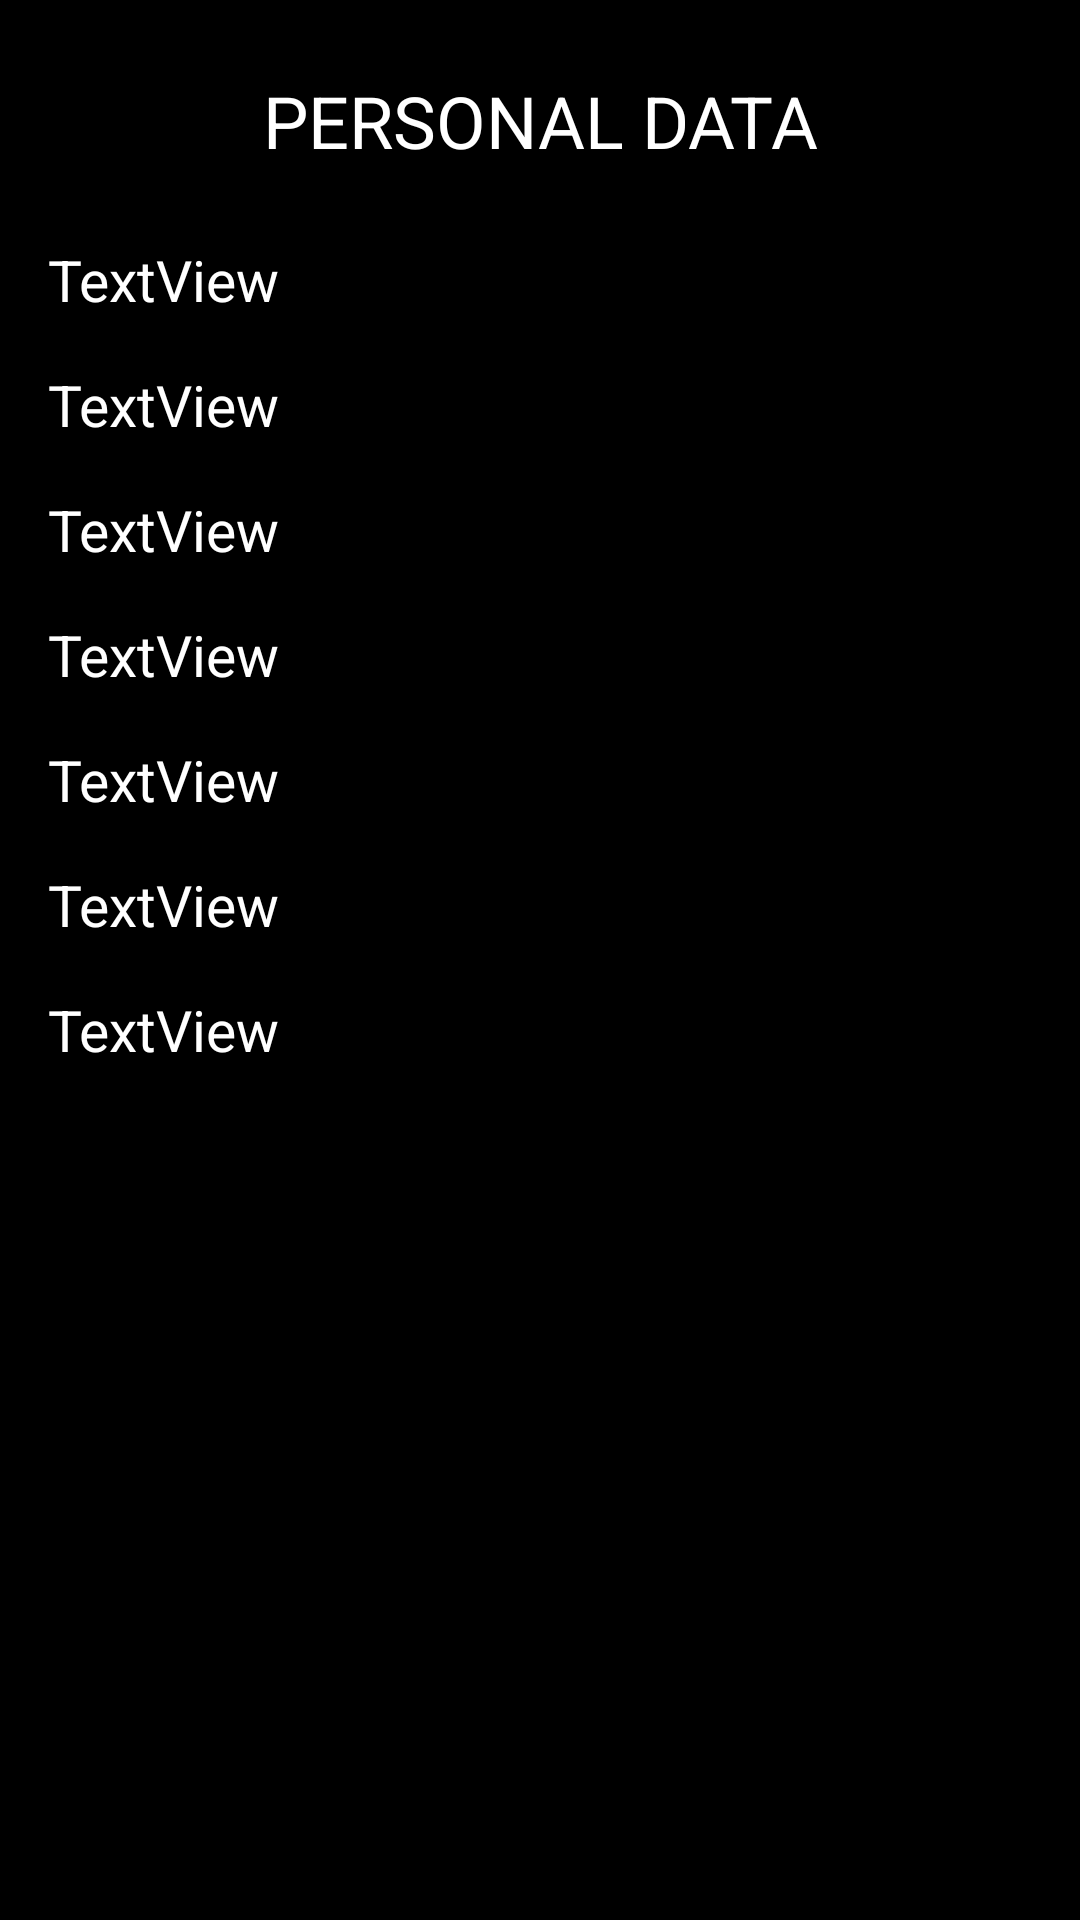

This screen was rendered from an Android layout file. Write that file and the resources it references.
<!-- AndroidManifest.xml: activity theme Theme.VoteSystem.NoActionBar -->
<!-- res/layout/fragment_home.xml -->
<?xml version="1.0" encoding="utf-8"?>
<layout
    xmlns:android="http://schemas.android.com/apk/res/android"
    xmlns:app="http://schemas.android.com/apk/res-auto"
    xmlns:tools="http://schemas.android.com/tools"
    tools:context=".presentation.ui.fragments.HomeFragment">
    <data>
        <variable
            name="view"
            type="com.example.votesystem.presentation.viewmodel.HomeViewModel" />
        <variable
            name="fragment"
            type="com.example.votesystem.presentation.ui.fragments.HomeFragment" />
    </data>
    <androidx.constraintlayout.widget.ConstraintLayout 
        android:layout_width="match_parent"
        android:layout_height="match_parent"
        android:background="@color/black"
        >

        
        <TextView
            android:id="@+id/caption"
            style="@style/Widget.AppCompat.TextView"
            android:textColor="@color/white"
            android:layout_width="wrap_content"
            android:layout_height="0dp"
            android:layout_marginTop="24dp"
            android:text="@string/personal_data_txt"
            android:textSize="24sp"
            app:fontFamily="@font/abril_fatface"
            app:layout_constraintEnd_toEndOf="parent"
            app:layout_constraintStart_toStartOf="parent"
            app:layout_constraintTop_toTopOf="parent"
            app:textAllCaps="true" />

        <androidx.constraintlayout.widget.ConstraintLayout
            android:layout_width="0dp"
            android:layout_height="0dp"
            android:layout_marginStart="16dp"
            android:layout_marginTop="24dp"
            android:layout_marginEnd="16dp"
            app:layout_constraintBottom_toBottomOf="parent"
            app:layout_constraintEnd_toEndOf="parent"
            app:layout_constraintHorizontal_bias="0.0"
            app:layout_constraintStart_toStartOf="parent"
            app:layout_constraintTop_toBottomOf="@+id/caption">

            <TextView
                android:id="@+id/textViewName"
                android:layout_width="0dp"
                android:layout_height="wrap_content"
                android:layout_marginTop="16dp"
                android:text="TextView"
                android:textColor="@color/white"
                android:textSize="19sp"
                app:fontFamily="@font/abril_fatface"
                app:layout_constraintEnd_toEndOf="parent"
                app:layout_constraintHorizontal_bias="0.0"
                app:layout_constraintStart_toStartOf="parent"
                app:layout_constraintTop_toBottomOf="@+id/textViewBank" />

            <TextView
                android:id="@+id/textViewBirthday"
                android:layout_width="0dp"
                android:layout_height="wrap_content"
                android:layout_marginTop="16dp"
                android:text="TextView"
                android:textColor="@color/white"
                android:textSize="19sp"
                app:fontFamily="@font/abril_fatface"
                app:layout_constraintEnd_toEndOf="parent"
                app:layout_constraintStart_toStartOf="parent"
                app:layout_constraintTop_toBottomOf="@+id/textViewName" />

            <TextView
                android:id="@+id/textViewGender"
                android:layout_width="0dp"
                android:layout_height="wrap_content"
                android:layout_marginTop="16dp"
                android:text="TextView"
                android:textColor="@color/white"
                android:textSize="19sp"
                app:fontFamily="@font/abril_fatface"
                app:layout_constraintEnd_toEndOf="parent"
                app:layout_constraintStart_toStartOf="parent"
                app:layout_constraintTop_toBottomOf="@+id/textViewBirthday" />

            <TextView
                android:id="@+id/textViewBank"
                android:textColor="@color/white"
                android:textSize="19sp"
                app:fontFamily="@font/abril_fatface"
                android:layout_width="0dp"
                android:layout_height="wrap_content"
                android:text="TextView"
                app:layout_constraintEnd_toEndOf="parent"
                app:layout_constraintStart_toStartOf="parent"
                app:layout_constraintTop_toTopOf="parent" />

            <TextView
                android:id="@+id/textViewEmail"
                android:layout_width="0dp"
                android:layout_height="wrap_content"
                android:layout_marginTop="16dp"
                android:text="TextView"
                android:textColor="@color/white"
                android:textSize="19sp"
                app:fontFamily="@font/abril_fatface"
                app:layout_constraintEnd_toEndOf="parent"
                app:layout_constraintStart_toStartOf="parent"
                app:layout_constraintTop_toBottomOf="@+id/textViewGender" />

            <TextView
                android:id="@+id/textViewPhone"
                android:layout_width="0dp"
                android:layout_height="wrap_content"
                android:layout_marginTop="16dp"
                android:text="TextView"
                android:textColor="@color/white"
                android:textSize="19sp"
                app:fontFamily="@font/abril_fatface"
                app:layout_constraintEnd_toEndOf="parent"
                app:layout_constraintStart_toStartOf="parent"
                app:layout_constraintTop_toBottomOf="@+id/textViewEmail" />

            <TextView
                android:id="@+id/textViewHomeAddress"
                android:layout_width="0dp"
                android:layout_height="wrap_content"
                android:layout_marginTop="16dp"
                android:text="TextView"
                android:textColor="@color/white"
                android:textSize="19sp"
                app:fontFamily="@font/abril_fatface"
                app:layout_constraintEnd_toEndOf="parent"
                app:layout_constraintStart_toStartOf="parent"
                app:layout_constraintTop_toBottomOf="@+id/textViewPhone" />
        </androidx.constraintlayout.widget.ConstraintLayout>

    </androidx.constraintlayout.widget.ConstraintLayout>
</layout>
<!-- resources referenced by this layout -->
<resources>
  <color name="black">#FF000000</color>
  <color name="white">#FFFFFFFF</color>
  <string name="personal_data_txt">Personal data</string>
  <style name="Theme.VoteSystem.NoActionBar">
          <item name="windowActionBar">false</item>
          <item name="windowNoTitle">true</item>
      </style>
</resources>
